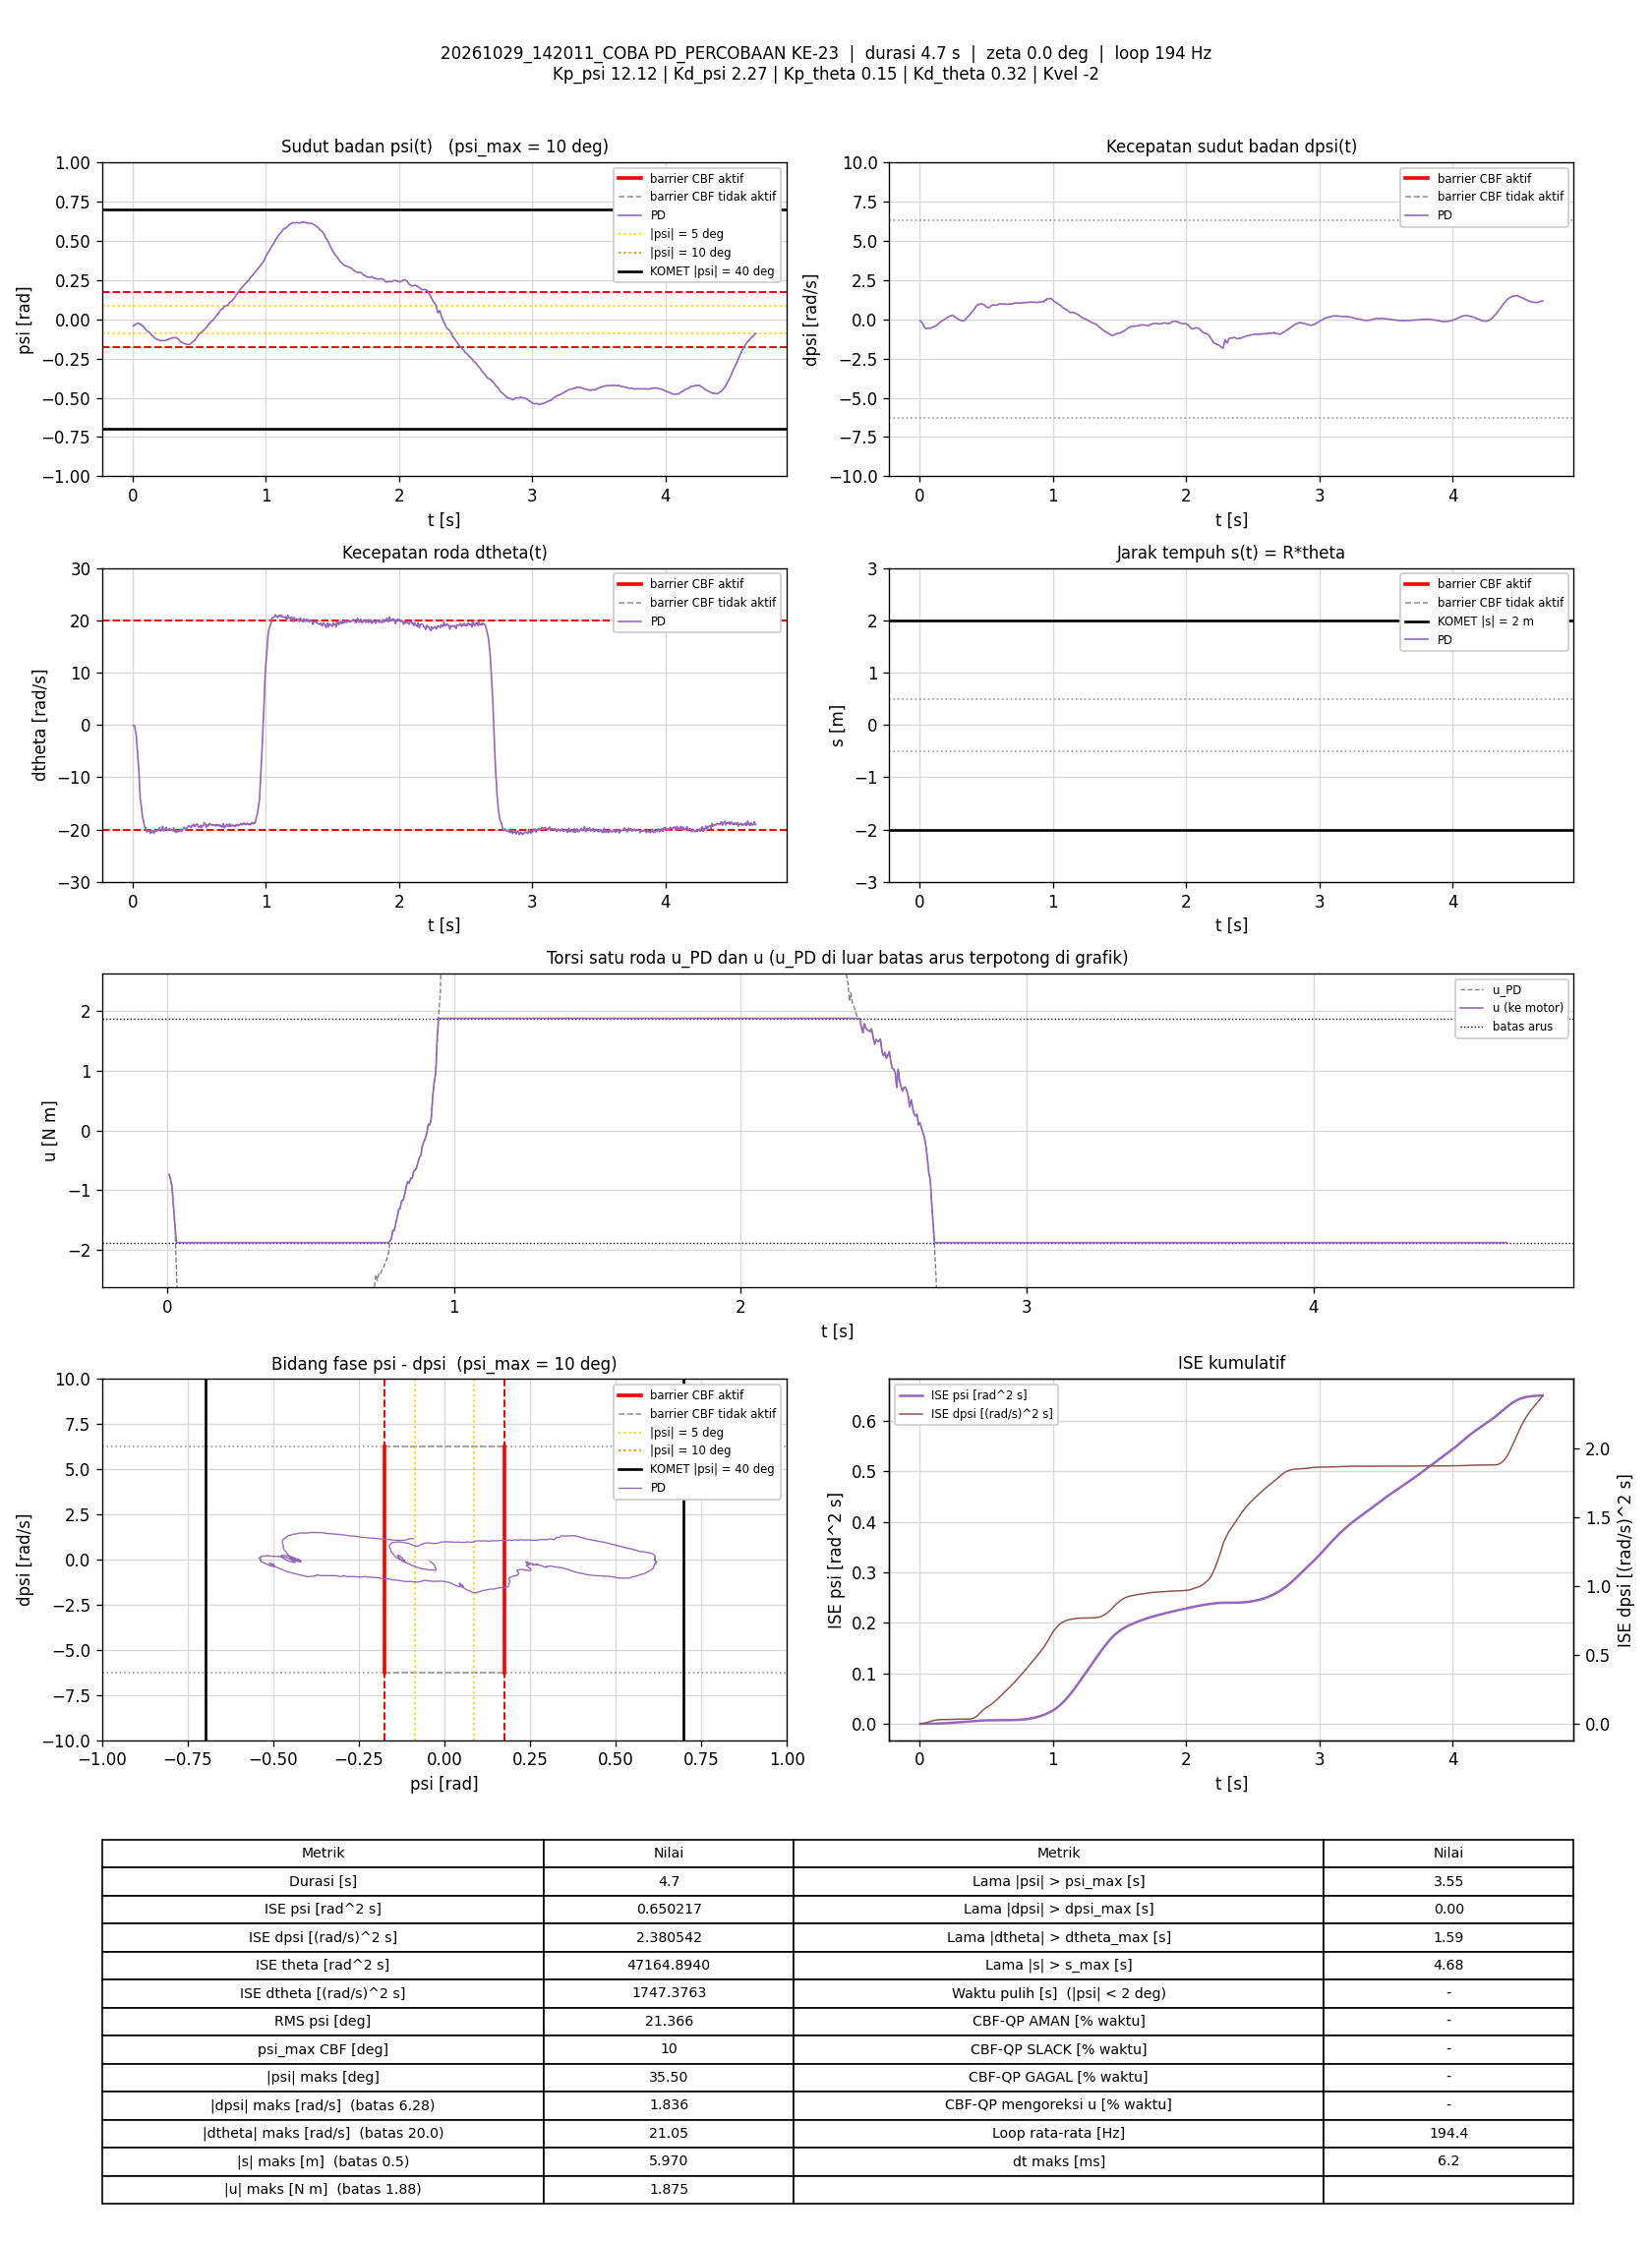

Values plotted in this chart, from the file beside it:
t_s, theta_rad, dtheta_rad_s, psi_rad, dpsi_rad_s, error_theta, error_dtheta, error_psi, error_dpsi, u_PD_Nm, u_Nm, status_cbf, dorong_N, ISE_theta, ISE_dtheta, ISE_psi, ISE_dpsi, Kp_psi, Kd_psi, Kp_theta, Kd_theta, Kvel, Alpha_1, Alpha_2
0.00587, 104, -0.08273, -0.04295, -0.08334, -104, 0.08273, 0.04295, 0.08334, -0.7362, -0.7362, -, 0, 63.46, 4.0176905e-05, 1.082739e-05, 4.0773412e-05, 12.12, 2.27, 0.15, 0.32, -2, 7.42, 8.45
0.01069, 104, -0.1069, -0.04113, -0.1256, -104, 0.1069, 0.04113, 0.1256, -0.8177, -0.8177, -, 0, 115.6, 9.5222892e-05, 1.8983616e-05, 0.0001168, 12.12, 2.27, 0.15, 0.32, -2, 7.42, 8.45
0.01569, 104, -0.2855, -0.03636, -0.1753, -104, 0.2855, 0.03636, 0.1753, -0.9299, -0.9299, -, 0, 169.6, 0.0005023, 2.558746e-05, 0.0002702, 12.12, 2.27, 0.15, 0.32, -2, 7.42, 8.45
0.02069, 104, -0.9458, -0.03281, -0.244, -104, 0.9458, 0.03281, 0.244, -1.254, -1.254, -, 0, 223.6, 0.004977, 3.0972049e-05, 0.0005681, 12.12, 2.27, 0.15, 0.32, -2, 7.42, 8.45
0.02692, 103.9, -1.805, -0.02963, -0.3081, -103.9, 1.805, 0.02963, 0.3081, -1.636, -1.636, -, 0, 291, 0.02527, 3.6444341e-05, 0.00116, 12.12, 2.27, 0.15, 0.32, -2, 7.42, 8.45
0.03169, 103.9, -3.559, -0.0278, -0.4239, -103.9, 3.559, 0.0278, 0.4239, -2.438, -1.875, -, 0, 342.4, 0.08564, 4.0127625e-05, 0.002016, 12.12, 2.27, 0.15, 0.32, -2, 7.42, 8.45
0.03669, 103.8, -5.031, -0.02591, -0.479, -103.8, 5.031, 0.02591, 0.479, -3.012, -1.875, -, 0, 396.4, 0.2124, 4.3488288e-05, 0.003165, 12.12, 2.27, 0.15, 0.32, -2, 7.42, 8.45
0.04169, 103.8, -7.023, -0.02451, -0.5347, -103.8, 7.023, 0.02451, 0.5347, -3.758, -1.875, -, 0, 450.2, 0.4588, 4.6489014e-05, 0.004593, 12.12, 2.27, 0.15, 0.32, -2, 7.42, 8.45
0.0477, 103.7, -8.963, -0.02548, -0.6008, -103.7, 8.963, 0.02548, 0.6008, -4.541, -1.875, -, 0, 514.8, 0.9414, 5.0389928e-05, 0.006762, 12.12, 2.27, 0.15, 0.32, -2, 7.42, 8.45
0.05286, 103.6, -12.05, -0.0308, -0.5866, -103.6, 12.05, 0.0308, 0.5866, -5.561, -1.875, -, 0, 570.2, 1.692, 5.5290948e-05, 0.00854, 12.12, 2.27, 0.15, 0.32, -2, 7.42, 8.45
0.05774, 103.4, -14.15, -0.03265, -0.5691, -103.4, 14.15, 0.03265, 0.5691, -6.216, -1.875, -, 0, 622.4, 2.668, 6.0489675e-05, 0.01012, 12.12, 2.27, 0.15, 0.32, -2, 7.42, 8.45
0.06369, 103.4, -15.08, -0.03288, -0.5682, -103.4, 15.08, 0.03288, 0.5682, -6.515, -1.875, -, 0, 686, 4.022, 6.6922289e-05, 0.01204, 12.12, 2.27, 0.15, 0.32, -2, 7.42, 8.45
0.06874, 103.2, -16.19, -0.03783, -0.5672, -103.2, 16.19, 0.03783, 0.5672, -6.927, -1.875, -, 0, 739.8, 5.346, 7.4145934e-05, 0.01366, 12.12, 2.27, 0.15, 0.32, -2, 7.42, 8.45
0.07481, 103.1, -17.78, -0.04304, -0.564, -103.1, 17.78, 0.04304, 0.564, -7.492, -1.875, -, 0, 804.4, 7.267, 8.5396955e-05, 0.0156, 12.12, 2.27, 0.15, 0.32, -2, 7.42, 8.45
0.08076, 103, -18.15, -0.0438, -0.5691, -103, 18.15, 0.0438, 0.5691, -7.629, -1.875, -, 0, 867.4, 9.224, 9.6802895e-05, 0.01752, 12.12, 2.27, 0.15, 0.32, -2, 7.42, 8.45
0.08578, 102.9, -19.01, -0.05014, -0.5518, -102.9, 19.01, 0.05014, 0.5518, -7.944, -1.875, -, 0, 920.6, 11.04, 0.0001094, 0.01905, 12.12, 2.27, 0.15, 0.32, -2, 7.42, 8.45
0.09071, 102.7, -19.55, -0.05646, -0.5362, -102.7, 19.55, 0.05646, 0.5362, -8.159, -1.875, -, 0, 972.7, 12.93, 0.0001251, 0.02047, 12.12, 2.27, 0.15, 0.32, -2, 7.42, 8.45
0.09571, 102.6, -19.75, -0.06289, -0.5082, -102.6, 19.75, 0.06289, 0.5082, -8.237, -1.875, -, 0, 1025, 14.88, 0.0001449, 0.02176, 12.12, 2.27, 0.15, 0.32, -2, 7.42, 8.45
0.1008, 102.5, -19.66, -0.06761, -0.4978, -102.5, 19.66, 0.06761, 0.4978, -8.242, -1.875, -, 0, 1079, 16.85, 0.0001683, 0.02303, 12.12, 2.27, 0.15, 0.32, -2, 7.42, 8.45
0.1058, 102.4, -20.4, -0.07178, -0.4809, -102.4, 20.4, 0.07178, 0.4809, -8.489, -1.875, -, 0, 1132, 18.94, 0.0001941, 0.02419, 12.12, 2.27, 0.15, 0.32, -2, 7.42, 8.45
0.1107, 102.3, -20.42, -0.07603, -0.4557, -102.3, 20.42, 0.07603, 0.4557, -8.49, -1.875, -, 0, 1183, 20.97, 0.0002223, 0.0252, 12.12, 2.27, 0.15, 0.32, -2, 7.42, 8.45
0.1157, 102.2, -20.35, -0.07733, -0.4504, -102.2, 20.35, 0.07733, 0.4504, -8.472, -1.875, -, 0, 1235, 23.04, 0.0002522, 0.02621, 12.12, 2.27, 0.15, 0.32, -2, 7.42, 8.45
0.1217, 102.1, -20.23, -0.0791, -0.4317, -102.1, 20.23, 0.0791, 0.4317, -8.411, -1.875, -, 0, 1297, 25.5, 0.0002897, 0.02733, 12.12, 2.27, 0.15, 0.32, -2, 7.42, 8.45
0.1279, 102, -20.22, -0.08673, -0.3707, -102, 20.22, 0.08673, 0.3707, -8.363, -1.875, -, 0, 1362, 28.03, 0.0003364, 0.02818, 12.12, 2.27, 0.15, 0.32, -2, 7.42, 8.45
0.1327, 101.9, -20.72, -0.09023, -0.3526, -101.9, 20.72, 0.09023, 0.3526, -8.523, -1.875, -, 0, 1412, 30.09, 0.0003755, 0.02878, 12.12, 2.27, 0.15, 0.32, -2, 7.42, 8.45
0.1377, 101.8, -20.45, -0.09442, -0.325, -101.8, 20.45, 0.09442, 0.325, -8.425, -1.875, -, 0, 1464, 32.19, 0.0004202, 0.02931, 12.12, 2.27, 0.15, 0.32, -2, 7.42, 8.45
0.1428, 101.6, -20.56, -0.09943, -0.2764, -101.6, 20.56, 0.09943, 0.2764, -8.41, -1.875, -, 0, 1516, 34.31, 0.0004699, 0.02969, 12.12, 2.27, 0.15, 0.32, -2, 7.42, 8.45
0.1489, 101.5, -20.28, -0.1047, -0.235, -101.5, 20.28, 0.1047, 0.235, -8.292, -1.875, -, 0, 1579, 36.83, 0.000537, 0.03003, 12.12, 2.27, 0.15, 0.32, -2, 7.42, 8.45
0.1539, 101.4, -20.19, -0.109, -0.1998, -101.4, 20.19, 0.109, 0.1998, -8.234, -1.875, -, 0, 1630, 38.86, 0.000596, 0.03023, 12.12, 2.27, 0.15, 0.32, -2, 7.42, 8.45
0.1599, 101.3, -20.74, -0.1128, -0.1669, -101.3, 20.74, 0.1128, 0.1669, -8.382, -1.875, -, 0, 1692, 41.45, 0.0006726, 0.0304, 12.12, 2.27, 0.15, 0.32, -2, 7.42, 8.45
0.1648, 101.2, -20.38, -0.1175, -0.1214, -101.2, 20.38, 0.1175, 0.1214, -8.22, -1.875, -, 0, 1742, 43.48, 0.00074, 0.03047, 12.12, 2.27, 0.15, 0.32, -2, 7.42, 8.45
0.1707, 101.1, -20.13, -0.1213, -0.0968, -101.1, 20.13, 0.1213, 0.0968, -8.132, -1.875, -, 0, 1803, 45.9, 0.000828, 0.03053, 12.12, 2.27, 0.15, 0.32, -2, 7.42, 8.45
0.1759, 101, -20.22, -0.1245, -0.06749, -101, 20.22, 0.1245, 0.06749, -8.131, -1.875, -, 0, 1855, 47.99, 0.0009074, 0.03055, 12.12, 2.27, 0.15, 0.32, -2, 7.42, 8.45
0.1809, 100.8, -20.35, -0.1271, -0.03391, -100.8, 20.35, 0.1271, 0.03391, -8.129, -1.875, -, 0, 1906, 50.06, 0.000988, 0.03056, 12.12, 2.27, 0.15, 0.32, -2, 7.42, 8.45
0.1868, 100.8, -20.02, -0.1286, -0.01286, -100.8, 20.02, 0.1286, 0.01286, -7.994, -1.875, -, 0, 1966, 52.42, 0.001086, 0.03056, 12.12, 2.27, 0.15, 0.32, -2, 7.42, 8.45
0.1928, 100.6, -20.03, -0.1315, 0.02098, -100.6, 20.03, 0.1315, -0.02098, -7.956, -1.875, -, 0, 2027, 54.83, 0.001189, 0.03056, 12.12, 2.27, 0.15, 0.32, -2, 7.42, 8.45
0.1987, 100.5, -19.83, -0.1305, 0.05442, -100.5, 19.83, 0.1305, -0.05442, -7.804, -1.875, -, 0, 2087, 57.19, 0.001292, 0.03058, 12.12, 2.27, 0.15, 0.32, -2, 7.42, 8.45
0.2038, 100.4, -19.66, -0.1339, 0.09692, -100.4, 19.66, 0.1339, -0.09692, -7.693, -1.875, -, 0, 2138, 59.15, 0.001383, 0.03063, 12.12, 2.27, 0.15, 0.32, -2, 7.42, 8.45
0.2098, 100.3, -20.3, -0.1357, 0.1234, -100.3, 20.3, 0.1357, -0.1234, -7.859, -1.875, -, 0, 2199, 61.62, 0.001493, 0.03072, 12.12, 2.27, 0.15, 0.32, -2, 7.42, 8.45
0.2148, 100.2, -20.07, -0.1351, 0.132, -100.2, 20.07, 0.1351, -0.132, -7.759, -1.875, -, 0, 2248, 63.61, 0.001583, 0.0308, 12.12, 2.27, 0.15, 0.32, -2, 7.42, 8.45
0.2207, 100.1, -19.92, -0.1357, 0.1835, -100.1, 19.92, 0.1357, -0.1835, -7.603, -1.875, -, 0, 2308, 65.98, 0.001693, 0.031, 12.12, 2.27, 0.15, 0.32, -2, 7.42, 8.45
0.2258, 99.96, -19.39, -0.1343, 0.197, -99.96, 19.39, 0.1343, -0.197, -7.385, -1.875, -, 0, 2359, 67.9, 0.001785, 0.0312, 12.12, 2.27, 0.15, 0.32, -2, 7.42, 8.45
0.2319, 99.84, -20.27, -0.1373, 0.2244, -99.84, 20.27, 0.1373, -0.2244, -7.643, -1.875, -, 0, 2419, 70.37, 0.001899, 0.03151, 12.12, 2.27, 0.15, 0.32, -2, 7.42, 8.45
0.2367, 99.72, -20.1, -0.1353, 0.2248, -99.72, 20.1, 0.1353, -0.2248, -7.561, -1.875, -, 0, 2468, 72.35, 0.001988, 0.03175, 12.12, 2.27, 0.15, 0.32, -2, 7.42, 8.45
0.2417, 99.62, -20.03, -0.1348, 0.2449, -99.62, 20.03, 0.1348, -0.2449, -7.488, -1.875, -, 0, 2517, 74.35, 0.002079, 0.03205, 12.12, 2.27, 0.15, 0.32, -2, 7.42, 8.45
0.2468, 99.52, -19.73, -0.1352, 0.2572, -99.52, 19.73, 0.1352, -0.2572, -7.368, -1.875, -, 0, 2567, 76.32, 0.002171, 0.03239, 12.12, 2.27, 0.15, 0.32, -2, 7.42, 8.45
0.2527, 99.43, -19.57, -0.1348, 0.2443, -99.43, 19.57, 0.1348, -0.2443, -7.342, -1.875, -, 0, 2626, 78.59, 0.002279, 0.03274, 12.12, 2.27, 0.15, 0.32, -2, 7.42, 8.45
0.2579, 99.31, -20.11, -0.1307, 0.1938, -99.31, 20.11, 0.1307, -0.1938, -7.579, -1.875, -, 0, 2677, 80.68, 0.002367, 0.03293, 12.12, 2.27, 0.15, 0.32, -2, 7.42, 8.45
0.2629, 99.2, -20.13, -0.1282, 0.1623, -99.2, 20.13, 0.1282, -0.1623, -7.628, -1.875, -, 0, 2726, 82.69, 0.002449, 0.03307, 12.12, 2.27, 0.15, 0.32, -2, 7.42, 8.45
0.2687, 99.11, -19.97, -0.1272, 0.145, -99.11, 19.97, 0.1272, -0.145, -7.602, -1.875, -, 0, 2783, 85.03, 0.002544, 0.03319, 12.12, 2.27, 0.15, 0.32, -2, 7.42, 8.45
0.2737, 99, -20.01, -0.1242, 0.1015, -99, 20.01, 0.1242, -0.1015, -7.676, -1.875, -, 0, 2832, 87.04, 0.002621, 0.03324, 12.12, 2.27, 0.15, 0.32, -2, 7.42, 8.45
0.2787, 98.9, -19.8, -0.1238, 0.07654, -98.9, 19.8, 0.1238, -0.07654, -7.663, -1.875, -, 0, 2881, 88.99, 0.002697, 0.03327, 12.12, 2.27, 0.15, 0.32, -2, 7.42, 8.45
0.2838, 98.8, -20.08, -0.1225, 0.04683, -98.8, 20.08, 0.1225, -0.04683, -7.805, -1.875, -, 0, 2931, 91.03, 0.002773, 0.03328, 12.12, 2.27, 0.15, 0.32, -2, 7.42, 8.45
0.2887, 98.69, -20.06, -0.1207, 0.01578, -98.69, 20.06, 0.1207, -0.01578, -7.846, -1.875, -, 0, 2979, 93.02, 0.002846, 0.03328, 12.12, 2.27, 0.15, 0.32, -2, 7.42, 8.45
0.2937, 98.6, -19.97, -0.1201, -0.009929, -98.6, 19.97, 0.1201, 0.009929, -7.869, -1.875, -, 0, 3028, 95.03, 0.002918, 0.03328, 12.12, 2.27, 0.15, 0.32, -2, 7.42, 8.45
0.2987, 98.49, -20.2, -0.1188, -0.01619, -98.49, 20.2, 0.1188, 0.01619, -7.942, -1.875, -, 0, 3076, 97.06, 0.002988, 0.03328, 12.12, 2.27, 0.15, 0.32, -2, 7.42, 8.45
0.3047, 98.39, -20.23, -0.1161, -0.05017, -98.39, 20.23, 0.1161, 0.05017, -7.994, -1.875, -, 0, 3134, 99.51, 0.003069, 0.0333, 12.12, 2.27, 0.15, 0.32, -2, 7.42, 8.45
0.3097, 98.29, -19.66, -0.1173, -0.06096, -98.29, 19.66, 0.1173, 0.06096, -7.851, -1.875, -, 0, 3182, 101.4, 0.003138, 0.03332, 12.12, 2.27, 0.15, 0.32, -2, 7.42, 8.45
0.3148, 98.17, -20.36, -0.1174, -0.08187, -98.17, 20.36, 0.1174, 0.08187, -8.124, -1.875, -, 0, 3231, 103.5, 0.003207, 0.03335, 12.12, 2.27, 0.15, 0.32, -2, 7.42, 8.45
0.3198, 98.07, -20.45, -0.1164, -0.09853, -98.07, 20.45, 0.1164, 0.09853, -8.179, -1.875, -, 0, 3279, 105.7, 0.003276, 0.0334, 12.12, 2.27, 0.15, 0.32, -2, 7.42, 8.45
... 849 more rows
